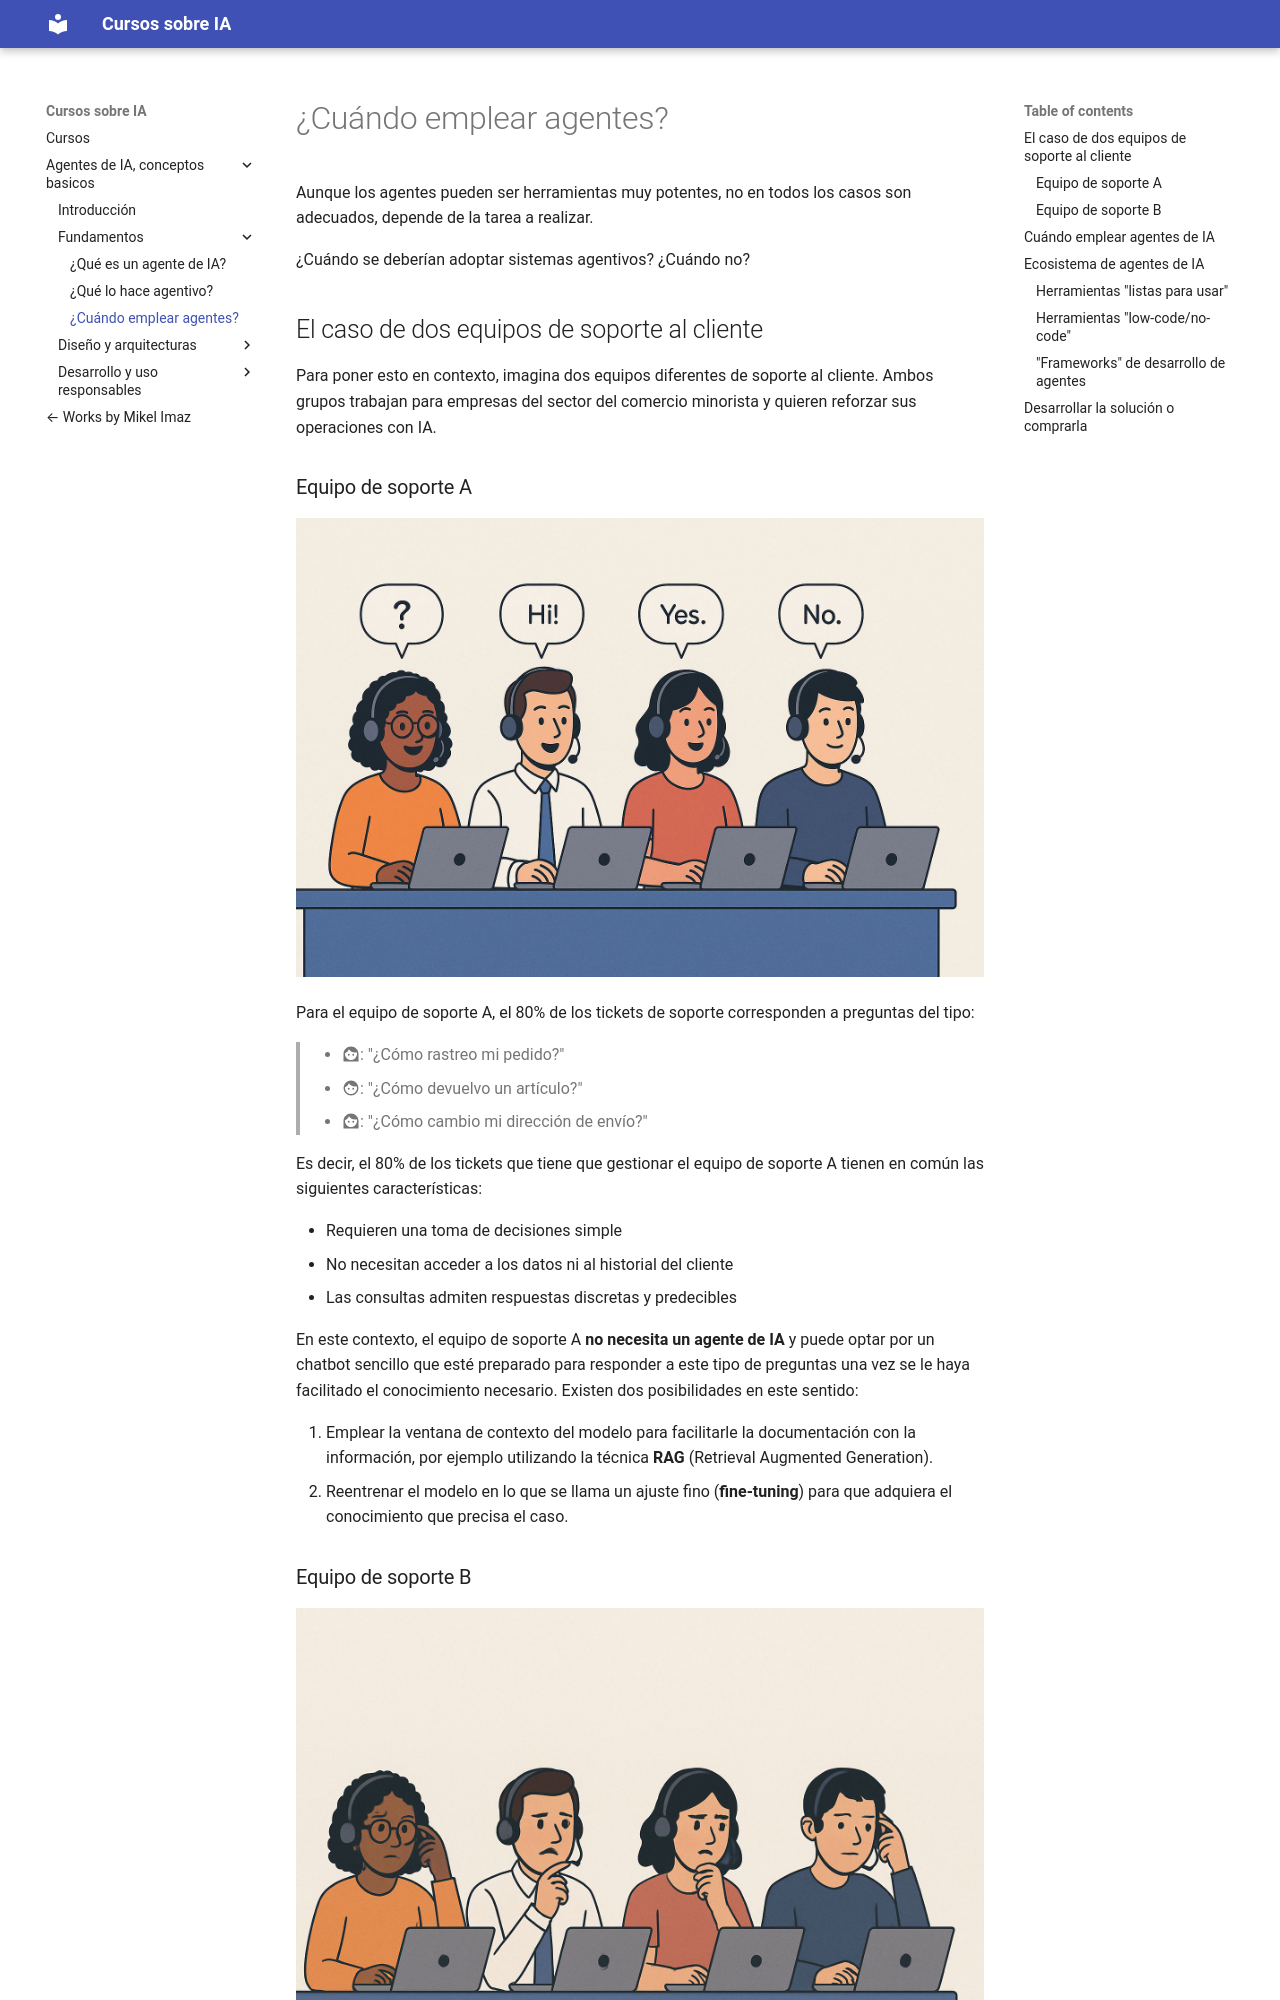

repository: mikel-imaz/curso-ia · page: agents/ag13/index.html · generator: mkdocs

# ¿Cuándo emplear agentes?

Aunque los agentes pueden ser herramientas muy potentes, no en todos los casos son adecuados, depende de la tarea a realizar. 

¿Cuándo se deberían adoptar sistemas agentivos? ¿Cuándo no?

## El caso de dos equipos de soporte al cliente
Para poner esto en contexto, imagina dos equipos diferentes de soporte al cliente. Ambos grupos trabajan para empresas del sector del comercio minorista y quieren reforzar sus operaciones con IA.

### Equipo de soporte A

![](imgs/ag13_1.jpg)

Para el equipo de soporte A, el 80% de los tickets de soporte corresponden a preguntas del tipo:
>
- :material-face-woman:: "¿Cómo rastreo mi pedido?"
- :material-face-man:: "¿Cómo devuelvo un artículo?"
- :material-face-woman:: "¿Cómo cambio mi dirección de envío?"

Es decir, el 80% de los tickets que tiene que gestionar el equipo de soporte A tienen en común las siguientes características: 

- Requieren una toma de decisiones simple
- No necesitan acceder a los datos ni al historial del cliente
- Las consultas admiten respuestas discretas y predecibles

En este contexto, el equipo de soporte A __no necesita un agente de IA__ y puede optar por un chatbot sencillo que esté preparado para responder a este tipo de preguntas una vez se le haya facilitado el conocimiento necesario. Existen dos posibilidades en este sentido:

1. Emplear la ventana de contexto del modelo para facilitarle la documentación con la información, por ejemplo utilizando la técnica __RAG__ (Retrieval Augmented Generation).
2. Reentrenar el modelo en lo que se llama un ajuste fino (__fine-tuning__) para que adquiera el conocimiento que precisa el caso.
